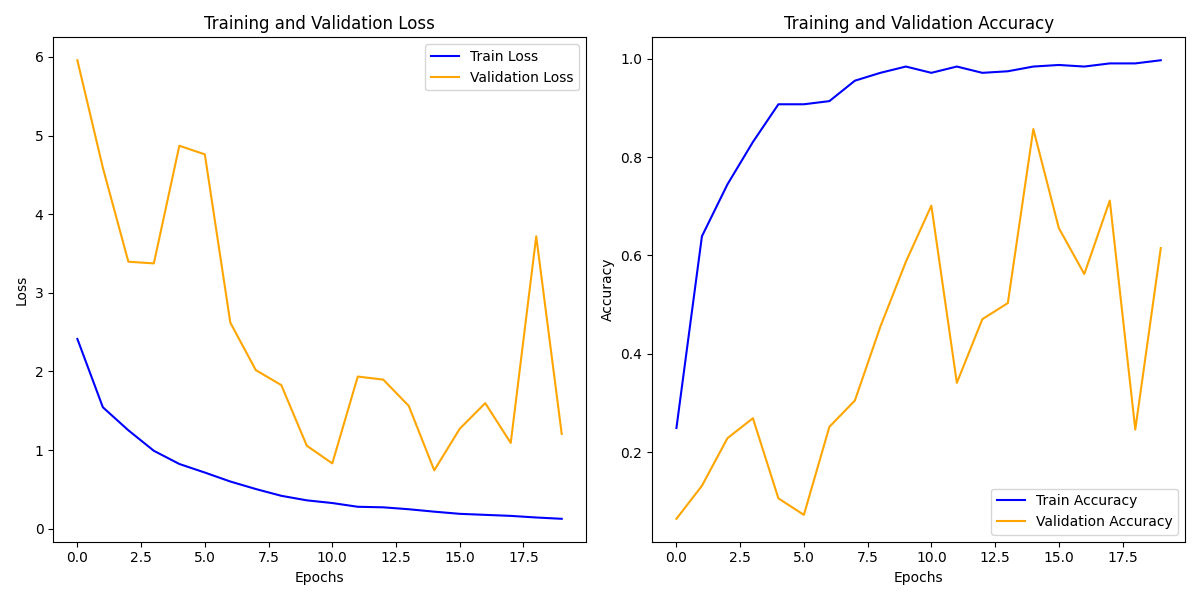

Source data for this figure (header and first rows):
train_loss, train_acc, val_loss, val_acc
2.414, 0.2492, 5.958, 0.0647
1.545, 0.639, 4.591, 0.1318
1.252, 0.7444, 3.396, 0.2284
0.9914, 0.8307, 3.375, 0.2692
0.8237, 0.9073, 4.871, 0.1062
0.7147, 0.9073, 4.761, 0.07268
0.6006, 0.9137, 2.621, 0.2516
0.5052, 0.9553, 2.017, 0.3051
0.419, 0.9712, 1.827, 0.4553
0.3613, 0.984, 1.056, 0.5871
0.3271, 0.9712, 0.8311, 0.7013
0.2794, 0.984, 1.936, 0.3411
0.2725, 0.9712, 1.897, 0.4704
0.2481, 0.9744, 1.562, 0.5032
0.2173, 0.984, 0.7426, 0.857
0.1898, 0.9872, 1.272, 0.6558
0.1767, 0.984, 1.598, 0.5623
0.1637, 0.9904, 1.092, 0.7117
0.1432, 0.9904, 3.719, 0.246
0.1267, 0.9968, 1.206, 0.615
